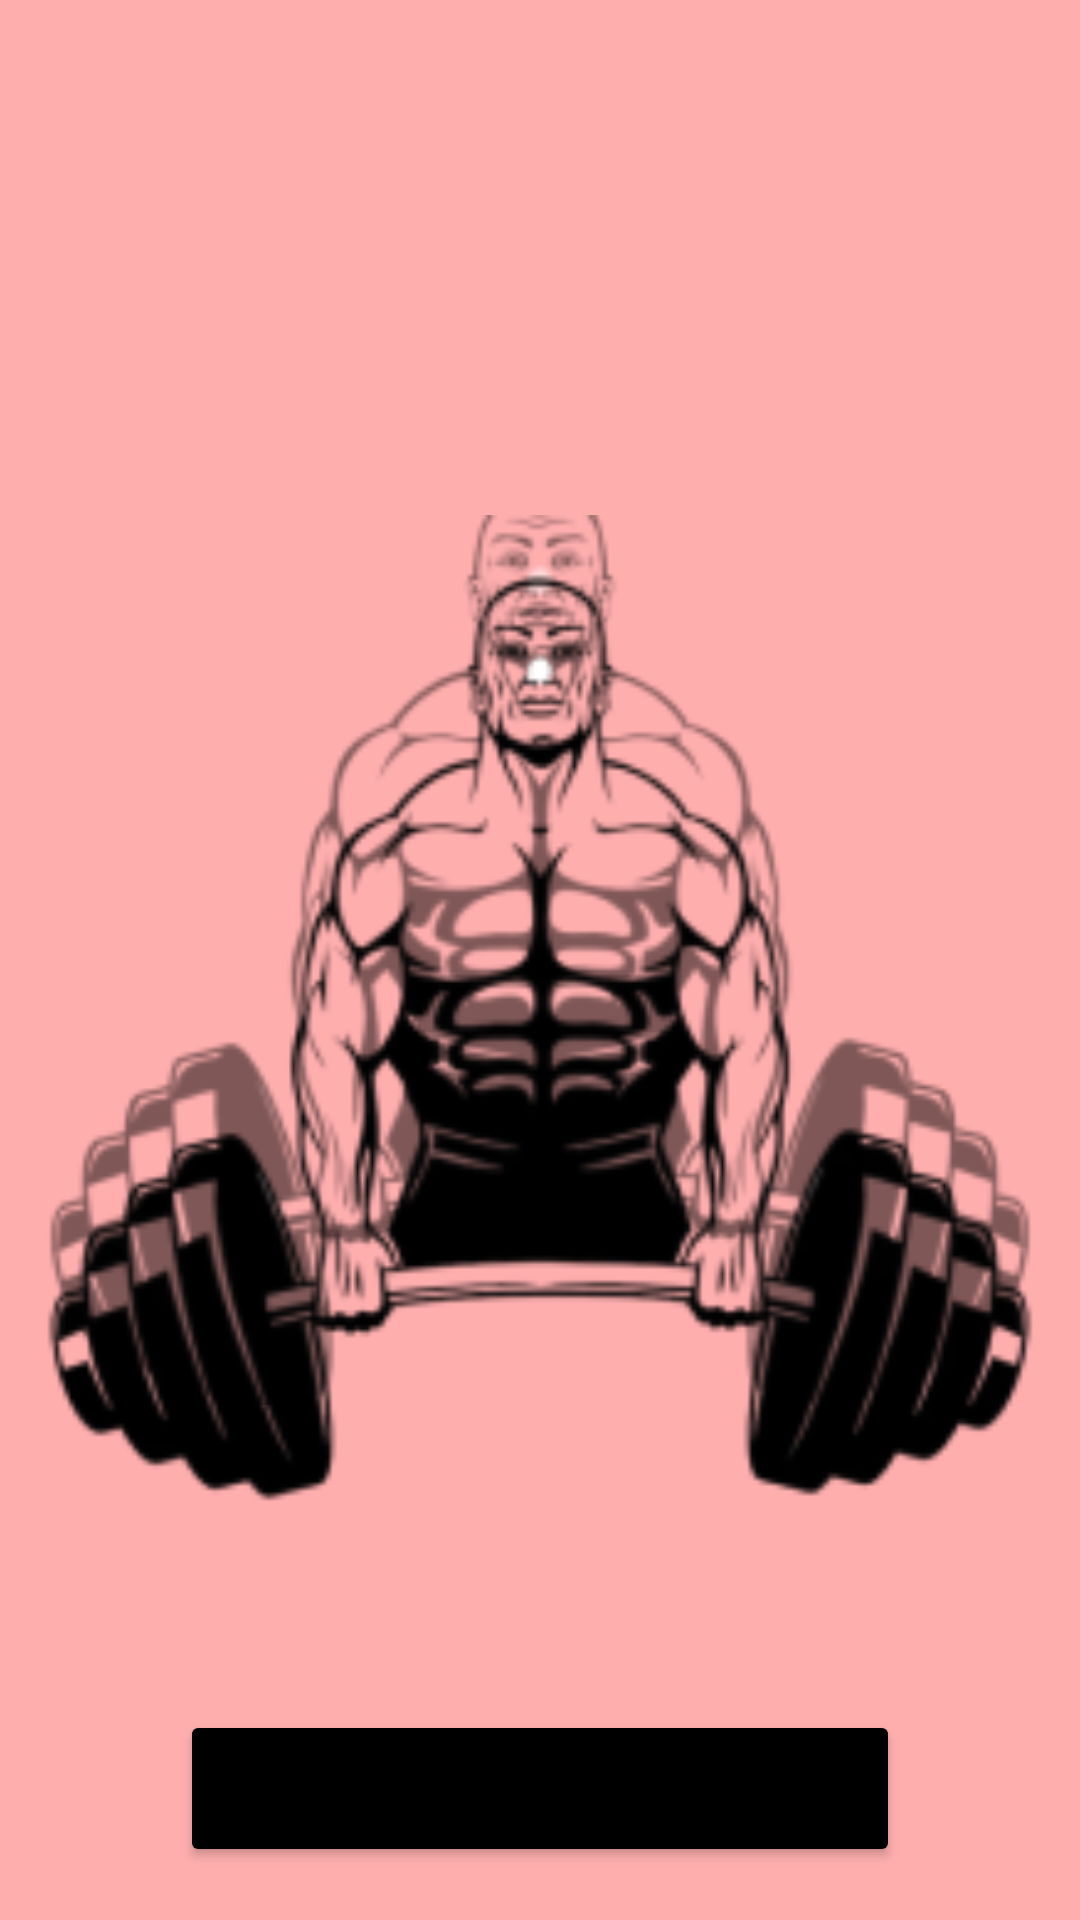

Write the Android layout XML for this screen, with the resource values it uses.
<!-- AndroidManifest.xml: application theme Theme.WorkoutApp -->
<!-- res/layout/activity_main.xml -->
<?xml version="1.0"?>
<RelativeLayout
    android:layout_width="match_parent"
    android:layout_height="match_parent"
    xmlns:android="http://schemas.android.com/apk/res/android"
    xmlns:tools="http://schemas.android.com/tools"
    tools:context=".MainActivity"
    android:background="#FFAEAE"
    >

    <ImageView
        android:contentDescription="@string/textFinish"
        android:layout_width="match_parent"
        android:layout_height="500dp"
        android:src="@drawable/exercise__1__removebg_preview_1"
        android:layout_centerInParent="true">

    </ImageView>
    <ImageView
        android:id="@+id/image_start"
        android:contentDescription="@string/startBtn"
        android:layout_width="match_parent"
        android:layout_height="500dp"
        android:src="@drawable/exercise__1_"
        android:paddingTop="60dp"
        android:layout_centerInParent="true">

    </ImageView>
    <Button
        android:id="@+id/btn_Start"
        android:layout_width="match_parent"
        android:layout_height="wrap_content"
        android:backgroundTint="@color/black"
        android:text="@string/start_string"
        android:layout_below="@+id/image_start"
        android:layout_marginLeft="60dp"
        android:textSize="24sp"
        android:textStyle="bold"
        android:layout_marginRight="60dp">


    </Button>
</RelativeLayout>
<!-- resources referenced by this layout -->
<resources>
  <color name="black">#FF000000</color>
  <!-- drawable exercise__1_: png bitmap (drawable, 24957 bytes) -->
  <!-- drawable exercise__1__removebg_preview_1: png bitmap (drawable, 25202 bytes) -->
  <string name="startBtn">START</string>
  <string name="start_string">START</string>
  <string name="textFinish">FINISH</string>
  <style name="Theme.WorkoutApp" parent="Theme.MaterialComponents.DayNight.NoActionBar">
          
          <item name="colorPrimary">@color/purple_500</item>
          <item name="colorPrimaryVariant">@color/purple_700</item>
          <item name="colorOnPrimary">@color/white</item>
          
          <item name="colorSecondary">@color/teal_200</item>
          <item name="colorSecondaryVariant">@color/teal_700</item>
          <item name="colorOnSecondary">@color/black</item>
          
          <item name="android:statusBarColor">?attr/colorPrimaryVariant</item>
          
      </style>
  <color name="purple_500">#FF6200EE</color>
  <color name="purple_700">#FF3700B3</color>
  <color name="white">#FFFFFFFF</color>
  <color name="teal_200">#FF03DAC5</color>
  <color name="teal_700">#FF018786</color>
</resources>
